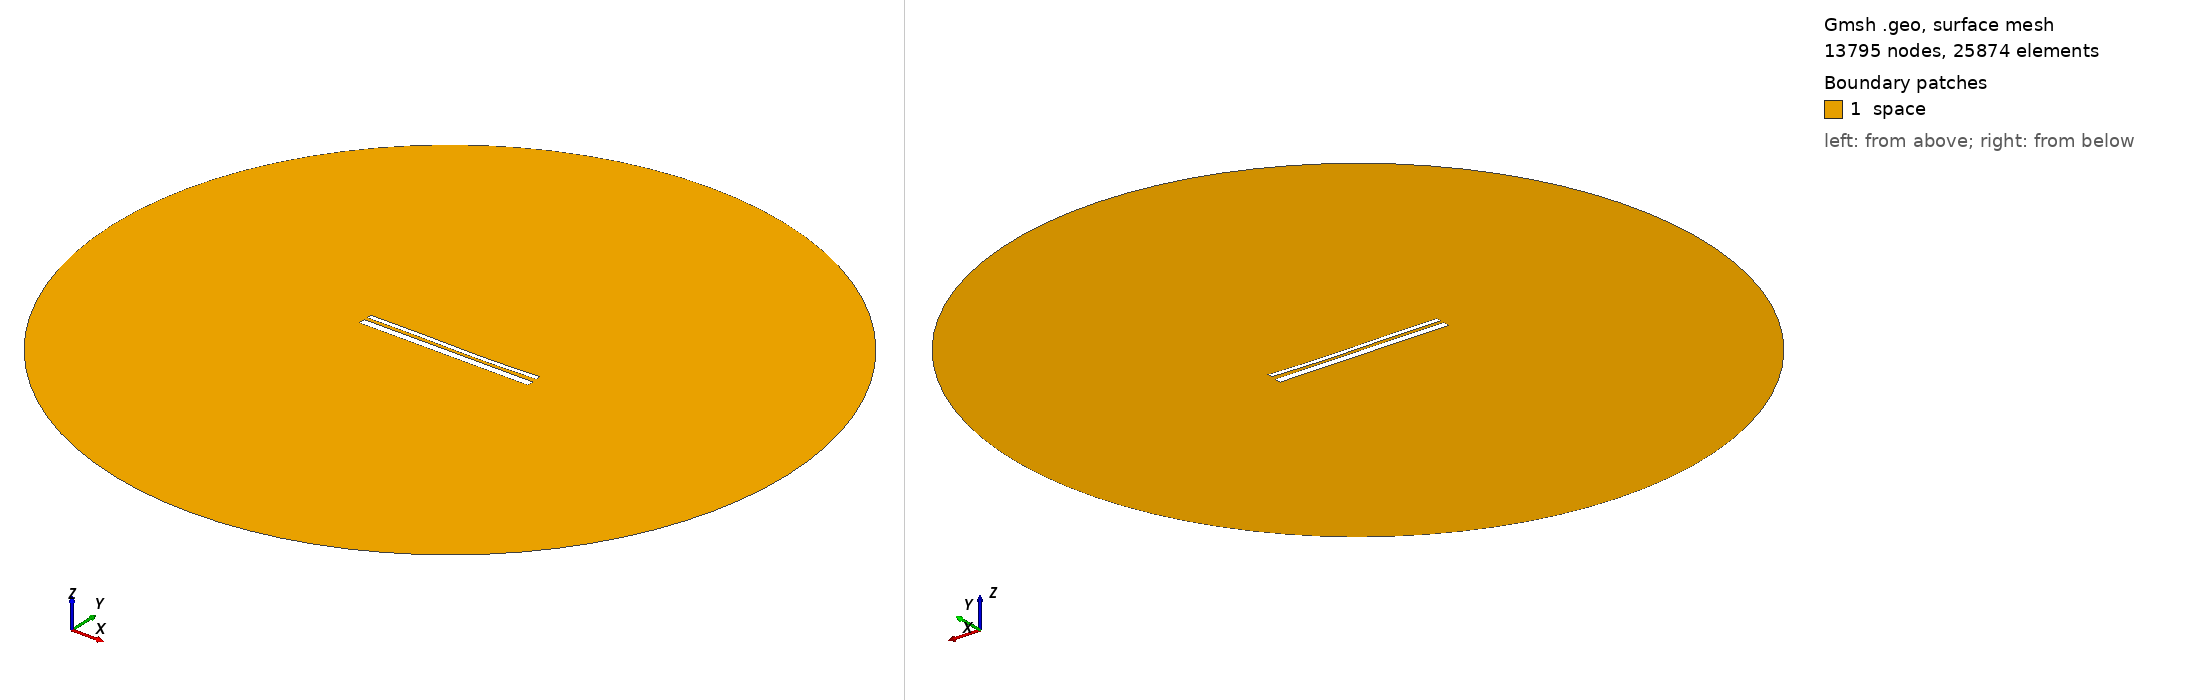

Gmsh geometry script, surface-meshed: 13795 nodes, 25874 surface elements. Boundary patches (legend numbers): 1 space. Left view from above one corner, right view from below the opposite corner. Legend entries are the model's physical surfaces. The drawing asked Gmsh for element sizes between 1% and 20% of the model's largest extent; the script's own settings can give other sizes.

=== 12898.geo (drawn) ===
//---------------------------------------
// Geometry kernel
//---------------------------------------

SetFactory("OpenCASCADE");



//---------------------------------------
// Parameters of the geometry
//---------------------------------------

// Overetch of the upper plate
overetch = 0.5;

// Distance between the plates
distance = 1.5;

// Discretization over the x axis (for the deformation)
nx = 50; 

// Length of the plate
L = 100 - overetch; 

// Number of modes
n = 4; 

// 1st mode coefficient
coeff(1) = 0.07499999999999998;
beta(1) = 0.596864 * 3.1415926535 / L;

// 2nd mode coefficient
coeff(2) = -0.15;
beta(2) = 1.49418 * 3.1415926535 / L;

// 3rd mode coefficient
coeff(3) = 0.15;
beta(3) = 2.50025 * 3.1415926535 / L;

// 4th mode coefficient
coeff(4) = 0.0;
beta(4) = 3.49999 * 3.1415926535 / L;



//---------------------------------------
// Upper plate (deformed rectangle)
//---------------------------------------

// Coordiantes of the upper plate
xmin = -50;
xmax = 50 - overetch;

// Height of the upper plate
yheight = 4 - 2 * overetch;

// Indexes of the points
UpperID[] = {};
LowerID[] = {};
LeftID[] = {};
RightID[] = {};

// Point index
p = 1;

// Horizontal edges
For i In {1:nx}
    x = xmin + (i-1)*(xmax - xmin)/(nx-1);

    y_bottom = distance / 2 + overetch;
    For j In {1:n}
        C = (Cosh(beta(j)*L) + Cos(beta(j)*L)) / (Sinh(beta(j)*L) + Sin(beta(j)*L));
        y_bottom  = y_bottom + coeff(j) * (Cosh(beta(j)*(x+50)) - Cos(beta(j)*(x+50)) - C * (Sinh(beta(j)*(x+50)) - Sin(beta(j)*(x+50))));
    EndFor

    y_top = y_bottom + yheight;

    Point(p) = {x, y_top, 0, 1.0};
    UpperID[i] = p;
    p = p + 1;

    Point(p) = {x, y_bottom, 0, 1.0};
    LowerID[i] = p;
    p = p + 1;
EndFor

// Create point lists
UpperPts[] = {}; LowerPts[] = {};
For i In {1:nx}
  UpperPts[] += {UpperID[i]};
  LowerPts[] += {LowerID[i]};
EndFor

// Build splines
Spline(1) = {UpperPts[]};
Spline(2) = {LowerPts[]};
Line(3) = {LowerPts[nx-1], UpperPts[nx-1]};
Line(4) = {LowerPts[0], UpperPts[0]};

// Build the plane surface
Curve Loop(1) = {2, 3, -1, -4};
Plane Surface(1) = {1};



//---------------------------------------
// Lower plate (rectangle)
//---------------------------------------

// Vertices
Point(1001) = {-50, -1, 0, 1.0};
Point(1002) = { 50, -1, 0, 1.0};
Point(1003) = { 50,  -5, 0, 1.0};
Point(1004) = {-50,  -5, 0, 1.0};

// Edges
Line(5) = {1001, 1002};
Line(6) = {1002, 1003};
Line(7) = {1003, 1004};
Line(8) = {1004, 1001};

// Plane surface
Line Loop(2) = {5, 6, 7, 8};
Plane Surface(2) = {2}; 



//---------------------------------------
// Outer (fictious) boundary
//---------------------------------------

// Points
Point(1005) = {0, 0, 0};       // Center
Point(1006) = {200, 0, 0};     // Start point
Point(1007) = {0, 200, 0};     // 90 degrees
Point(1008) = {-200, 0, 0};    // 180 degrees
Point(1009) = {0, -200, 0};    // 270 degrees

// Circle arcs (each needs start, center, end)
Circle(9) = {1006, 1005, 1007};
Circle(10) = {1007, 1005, 1008};
Circle(11) = {1008, 1005, 1009};
Circle(12) = {1009, 1005, 1006};

// Plane surface for the entire domain
Curve Loop(3) = {9, 10, 11, 12};
Surface(3) = {3};

// Subtract the plates from the whole domain to obtain the actual domain where we want to solve the equations
BooleanDifference{ Surface{3}; Delete; }{ Surface{1}; Surface{2}; Delete; }




//---------------------------------------
// Transfinite Lines/Curves
//---------------------------------------

// Set the number of points on the boundaries
r = 7;

// Plates
Transfinite Curve {1, 2} = 50*r Using Progression 1;
Transfinite Curve {3, 4} = 2*r Using Progression 1;
Transfinite Line {5, 7} = 50*r Using Progression 1;
Transfinite Line {6, 8} = 2*r Using Progression 1;

// Outer boundary
Transfinite Line {9, 10, 11, 12} = 20 Using Progression 1;



//---------------------------------------
// Physical groups
//---------------------------------------                

// Physical curves (boundaries)
Physical Line("force_segment", 10) = {2};
Physical Line("upper_plate", 11) = {1, 3, 4};
Physical Line("lower_plate", 12) = {5, 6, 7, 8};
Physical Line("boundary", 20) = {9, 10, 11, 12};

// Physical Surfaces
Physical Surface("space", 30) = {3};



//---------------------------------------
// 6. Generate the Mesh
//---------------------------------------

// 2D mesh generation
Mesh 2;
